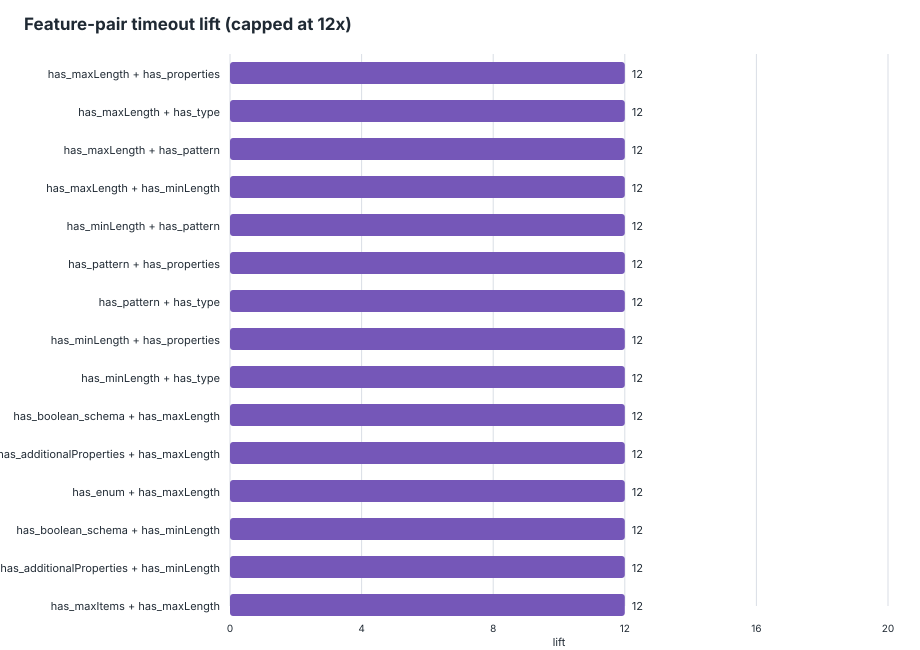

Data behind this chart, as committed beside it:
feature_pair, feature_a, feature_b, schemas_with_pair, schemas_without_pair, support, timeout_with_pair, timeout_without_pair, timeout_denominator_with, timeout_denominator_without, timeout_rate_with, timeout_rate_without, lift, delta, eligible_lift
has_maxLength__AND__has_properties, has_maxLength, has_properties, 252, 1571, 0.1382, 96, 11, 252, 1571, 0.381, 0.007002, 54.41, 0.374, true
has_maxLength__AND__has_type, has_maxLength, has_type, 252, 1571, 0.1382, 96, 11, 252, 1571, 0.381, 0.007002, 54.41, 0.374, true
has_maxLength__AND__has_pattern, has_maxLength, has_pattern, 169, 1654, 0.0927, 87, 20, 169, 1654, 0.5148, 0.01209, 42.57, 0.5027, true
has_maxLength__AND__has_minLength, has_maxLength, has_minLength, 197, 1626, 0.1081, 89, 18, 197, 1626, 0.4518, 0.01107, 40.81, 0.4407, true
has_minLength__AND__has_pattern, has_minLength, has_pattern, 185, 1638, 0.1015, 85, 22, 185, 1638, 0.4595, 0.01343, 34.21, 0.446, true
has_pattern__AND__has_properties, has_pattern, has_properties, 512, 1311, 0.2809, 98, 9, 512, 1311, 0.1914, 0.006865, 27.88, 0.1845, true
has_pattern__AND__has_type, has_pattern, has_type, 512, 1311, 0.2809, 98, 9, 512, 1311, 0.1914, 0.006865, 27.88, 0.1845, true
has_minLength__AND__has_properties, has_minLength, has_properties, 313, 1510, 0.1717, 91, 16, 313, 1510, 0.2907, 0.0106, 27.44, 0.2801, true
has_minLength__AND__has_type, has_minLength, has_type, 313, 1510, 0.1717, 91, 16, 313, 1510, 0.2907, 0.0106, 27.44, 0.2801, true
has_boolean_schema__AND__has_maxLength, has_boolean_schema, has_maxLength, 164, 1659, 0.08996, 73, 34, 164, 1659, 0.4451, 0.02049, 21.72, 0.4246, true
has_additionalProperties__AND__has_maxLe…, has_additionalProperties, has_maxLength, 166, 1657, 0.09106, 73, 34, 166, 1657, 0.4398, 0.02052, 21.43, 0.4192, true
has_enum__AND__has_maxLength, has_enum, has_maxLength, 156, 1667, 0.08557, 67, 40, 156, 1667, 0.4295, 0.024, 17.9, 0.4055, true
has_boolean_schema__AND__has_minLength, has_boolean_schema, has_minLength, 189, 1634, 0.1037, 71, 36, 189, 1634, 0.3757, 0.02203, 17.05, 0.3536, true
has_additionalProperties__AND__has_minLe…, has_additionalProperties, has_minLength, 193, 1630, 0.1059, 71, 36, 193, 1630, 0.3679, 0.02209, 16.66, 0.3458, true
has_maxItems__AND__has_maxLength, has_maxItems, has_maxLength, 28, 1795, 0.01536, 19, 88, 28, 1795, 0.6786, 0.04903, 13.84, 0.6295, true
has_maxLength__AND__has_patternPropertie…, has_maxLength, has_patternProperties, 23, 1800, 0.01262, 16, 91, 23, 1800, 0.6957, 0.05056, 13.76, 0.6451, true
has_enum__AND__has_minLength, has_enum, has_minLength, 175, 1648, 0.096, 63, 44, 175, 1648, 0.36, 0.0267, 13.48, 0.3333, true
has_maxItems__AND__has_minLength, has_maxItems, has_minLength, 28, 1795, 0.01536, 18, 89, 28, 1795, 0.6429, 0.04958, 12.97, 0.5933, true
has_maxLength__AND__has_required, has_maxLength, has_required, 194, 1629, 0.1064, 63, 44, 194, 1629, 0.3247, 0.02701, 12.02, 0.2977, true
has_items__AND__has_maxLength, has_items, has_maxLength, 122, 1701, 0.06692, 48, 59, 122, 1701, 0.3934, 0.03469, 11.34, 0.3588, true
has_boolean_schema__AND__has_pattern, has_boolean_schema, has_pattern, 319, 1504, 0.175, 75, 32, 319, 1504, 0.2351, 0.02128, 11.05, 0.2138, true
has_additionalProperties__AND__has_patte…, has_additionalProperties, has_pattern, 327, 1496, 0.1794, 75, 32, 327, 1496, 0.2294, 0.02139, 10.72, 0.208, true
has_maxItems__AND__has_oneOf, has_maxItems, has_oneOf, 24, 1799, 0.01317, 13, 94, 24, 1799, 0.5417, 0.05225, 10.37, 0.4894, true
has_default__AND__has_maxLength, has_default, has_maxLength, 58, 1765, 0.03182, 26, 81, 58, 1765, 0.4483, 0.04589, 9.768, 0.4024, true
has_default__AND__has_minLength, has_default, has_minLength, 61, 1762, 0.03346, 25, 82, 61, 1762, 0.4098, 0.04654, 8.806, 0.3633, true
has_enum__AND__has_pattern, has_enum, has_pattern, 282, 1541, 0.1547, 66, 41, 282, 1541, 0.234, 0.02661, 8.797, 0.2074, true
has_maxLength__AND__has_oneOf, has_maxLength, has_oneOf, 34, 1789, 0.01865, 15, 92, 34, 1789, 0.4412, 0.05143, 8.579, 0.3898, true
has_maxLength__AND__has_maximum, has_maxLength, has_maximum, 45, 1778, 0.02468, 19, 88, 45, 1778, 0.4222, 0.04949, 8.531, 0.3727, true
has_minLength__AND__has_patternPropertie…, has_minLength, has_patternProperties, 39, 1784, 0.02139, 16, 91, 39, 1784, 0.4103, 0.05101, 8.043, 0.3592, true
has_minLength__AND__has_required, has_minLength, has_required, 262, 1561, 0.1437, 61, 46, 262, 1561, 0.2328, 0.02947, 7.901, 0.2034, true
has_maxItems__AND__has_patternProperties, has_maxItems, has_patternProperties, 12, 1811, 0.006583, 5, 102, 12, 1811, 0.4167, 0.05632, 7.398, 0.3603, true
has_maximum__AND__has_pattern, has_maximum, has_pattern, 50, 1773, 0.02743, 18, 89, 50, 1773, 0.36, 0.0502, 7.172, 0.3098, true
has_enum__AND__has_maxItems, has_enum, has_maxItems, 44, 1779, 0.02414, 16, 91, 44, 1779, 0.3636, 0.05115, 7.109, 0.3125, true
has_maximum__AND__has_minLength, has_maximum, has_minLength, 41, 1782, 0.02249, 15, 92, 41, 1782, 0.3659, 0.05163, 7.086, 0.3142, true
has_maxItems__AND__has_pattern, has_maxItems, has_pattern, 48, 1775, 0.02633, 17, 90, 48, 1775, 0.3542, 0.0507, 6.985, 0.3035, true
has_items__AND__has_minLength, has_items, has_minLength, 186, 1637, 0.102, 47, 60, 186, 1637, 0.2527, 0.03665, 6.894, 0.216, true
has_maxLength__AND__has_minimum, has_maxLength, has_minimum, 64, 1759, 0.03511, 21, 86, 64, 1759, 0.3281, 0.04889, 6.711, 0.2792, true
has_pattern__AND__has_required, has_pattern, has_required, 385, 1438, 0.2112, 68, 39, 385, 1438, 0.1766, 0.02712, 6.512, 0.1495, true
has_pattern__AND__has_patternProperties, has_pattern, has_patternProperties, 51, 1772, 0.02798, 16, 91, 51, 1772, 0.3137, 0.05135, 6.109, 0.2624, true
has_additionalProperties__AND__has_maxIt…, has_additionalProperties, has_maxItems, 67, 1756, 0.03675, 19, 88, 67, 1756, 0.2836, 0.05011, 5.659, 0.2335, true
has_boolean_schema__AND__has_maxItems, has_boolean_schema, has_maxItems, 68, 1755, 0.0373, 19, 88, 68, 1755, 0.2794, 0.05014, 5.572, 0.2293, true
has_maximum__AND__has_patternProperties, has_maximum, has_patternProperties, 13, 1810, 0.007131, 4, 103, 13, 1810, 0.3077, 0.05691, 5.407, 0.2508, true
has_oneOf__AND__has_pattern, has_oneOf, has_pattern, 58, 1765, 0.03182, 16, 91, 58, 1765, 0.2759, 0.05156, 5.351, 0.2243, true
has_default__AND__has_maximum, has_default, has_maximum, 45, 1778, 0.02468, 12, 95, 45, 1778, 0.2667, 0.05343, 4.991, 0.2132, true
has_minLength__AND__has_oneOf, has_minLength, has_oneOf, 58, 1765, 0.03182, 15, 92, 58, 1765, 0.2586, 0.05212, 4.962, 0.2065, true
has_enum__AND__has_maximum, has_enum, has_maximum, 72, 1751, 0.0395, 18, 89, 72, 1751, 0.25, 0.05083, 4.919, 0.1992, true
has_items__AND__has_pattern, has_items, has_pattern, 316, 1507, 0.1733, 52, 55, 316, 1507, 0.1646, 0.0365, 4.509, 0.1281, true
has_minimum__AND__has_pattern, has_minimum, has_pattern, 89, 1734, 0.04882, 20, 87, 89, 1734, 0.2247, 0.05017, 4.479, 0.1745, true
has_minLength__AND__has_minimum, has_minLength, has_minimum, 70, 1753, 0.0384, 16, 91, 70, 1753, 0.2286, 0.05191, 4.403, 0.1767, true
has_default__AND__has_patternProperties, has_default, has_patternProperties, 16, 1807, 0.008777, 4, 103, 16, 1807, 0.25, 0.057, 4.386, 0.193, true
has_boolean_schema__AND__has_maximum, has_boolean_schema, has_maximum, 68, 1755, 0.0373, 15, 92, 68, 1755, 0.2206, 0.05242, 4.208, 0.1682, true
has_items__AND__has_maxItems, has_items, has_maxItems, 90, 1733, 0.04937, 19, 88, 90, 1733, 0.2111, 0.05078, 4.157, 0.1603, true
has_maxItems__AND__has_properties, has_maxItems, has_properties, 90, 1733, 0.04937, 19, 88, 90, 1733, 0.2111, 0.05078, 4.157, 0.1603, true
has_maxItems__AND__has_type, has_maxItems, has_type, 90, 1733, 0.04937, 19, 88, 90, 1733, 0.2111, 0.05078, 4.157, 0.1603, true
has_enum__AND__has_patternProperties, has_enum, has_patternProperties, 54, 1769, 0.02962, 12, 95, 54, 1769, 0.2222, 0.0537, 4.138, 0.1685, true
has_additionalProperties__AND__has_maxim…, has_additionalProperties, has_maximum, 70, 1753, 0.0384, 15, 92, 70, 1753, 0.2143, 0.05248, 4.083, 0.1618, true
has_oneOf__AND__has_patternProperties, has_oneOf, has_patternProperties, 28, 1795, 0.01536, 6, 101, 28, 1795, 0.2143, 0.05627, 3.808, 0.158, true
has_additionalProperties__AND__has_boole…, has_additionalProperties, has_boolean_schema, 820, 1003, 0.4498, 80, 27, 820, 1003, 0.09756, 0.02692, 3.624, 0.07064, true
has_boolean_schema__AND__has_enum, has_boolean_schema, has_enum, 390, 1433, 0.2139, 53, 54, 390, 1433, 0.1359, 0.03768, 3.606, 0.09821, true
has_boolean_schema__AND__has_properties, has_boolean_schema, has_properties, 825, 998, 0.4526, 80, 27, 825, 998, 0.09697, 0.02705, 3.584, 0.06992, true
... 325 more rows
